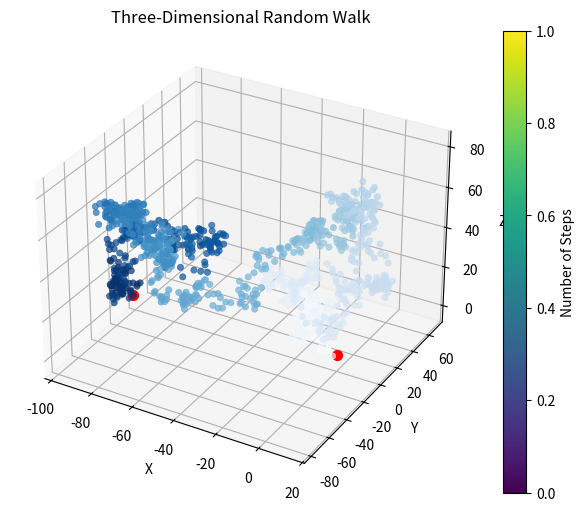

Recreate this plot in Python.
import numpy as np
import matplotlib.pyplot as plt
from mpl_toolkits.mplot3d import Axes3D
import time

# Set the random seed for reproducibility
np.random.seed(int(time.time()))

# Define the number of steps
num_steps = 1000

# Generate random step distances in x, y, and z directions
step_distances = np.random.uniform(-4, 4, size=(num_steps, 3))

# Calculate cumulative sum of step distances
positions = np.cumsum(step_distances, axis=0)

# Extract x, y, and z coordinates
x = positions[:, 0]
y = positions[:, 1]
z = positions[:, 2]

# Calculate color map based on number of steps
colors = np.arange(num_steps)

# Plot the random walk
fig = plt.figure(figsize=(8, 6))
ax = fig.add_subplot(111, projection='3d')
scatter = ax.scatter(x, y, z, c=colors, cmap='Blues', linewidths=0.5, alpha=0.7)
scatter = ax.scatter(0, 0, 0, color='red', marker='o', label='Starting Point', s=50)
scatter = ax.scatter(x[-1], y[-1], z[-1], color='red', marker='o', label='Ending Point', s=50)
ax.set_xlabel('X')
ax.set_ylabel('Y')
ax.set_zlabel('Z')
ax.set_title('Three-Dimensional Random Walk')
fig.colorbar(scatter, label='Number of Steps')
plt.show()